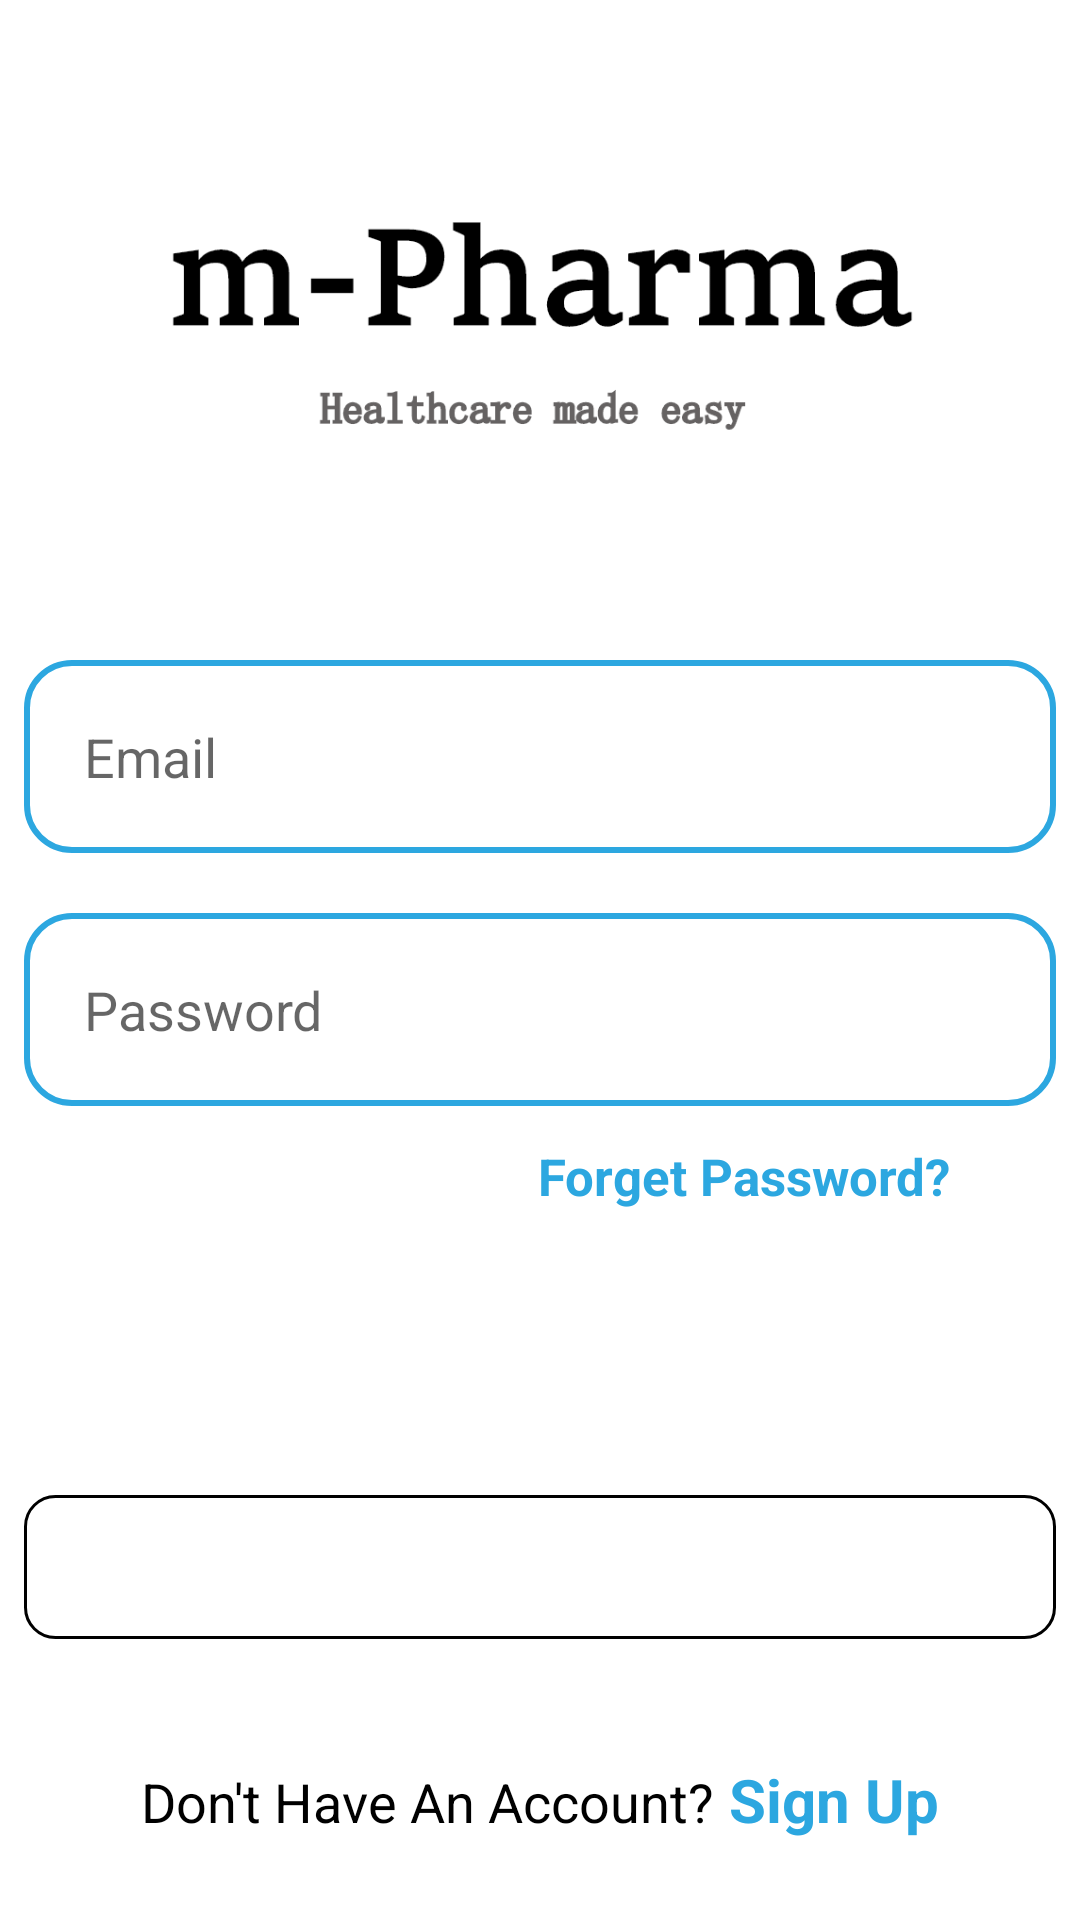

Layout XML and referenced resources for this Android screen:
<!-- AndroidManifest.xml: application theme Theme.MPharma -->
<!-- res/layout/fragment_sign_in.xml -->
<?xml version="1.0" encoding="utf-8"?>
<LinearLayout xmlns:android="http://schemas.android.com/apk/res/android"
    xmlns:app="http://schemas.android.com/apk/res-auto"
    xmlns:tools="http://schemas.android.com/tools"
    android:layout_width="match_parent"
    android:layout_height="match_parent"
    android:background="@color/white"
    tools:context=".SignInFragment">


    <LinearLayout
        android:layout_width="match_parent"
        android:layout_height="match_parent"
        android:layout_gravity="center"
        android:layout_margin="8dp"
        android:orientation="vertical">

        <ImageView
            android:layout_width="250dp"
            android:layout_height="200dp"
            android:layout_gravity="center"
            android:layout_marginBottom="10dp"
            android:src="@mipmap/logo_text" />


        <EditText
            android:id="@+id/sign_in_email"
            android:layout_width="match_parent"
            android:layout_height="wrap_content"
            android:layout_gravity="center"
            android:layout_marginTop="2dp"
            android:background="@drawable/edit"
            android:drawableStart="@drawable/ic_baseline_email"
            android:drawablePadding="20dp"
            android:hint="@string/email"
            android:inputType="textEmailAddress"
            android:padding="20dp" />


        <EditText
            android:id="@+id/sign_in_pass"
            android:layout_width="match_parent"
            android:layout_height="wrap_content"
            android:layout_gravity="center"
            android:layout_marginTop="20dp"
            android:background="@drawable/edit"
            android:drawableStart="@drawable/ic_baseline_key"
            android:drawablePadding="20dp"
            android:hint="@string/password"
            android:inputType="textPassword"
            android:padding="20dp" />


        <TextView
            android:id="@+id/forget_pass"
            android:layout_width="wrap_content"
            android:layout_height="wrap_content"
            android:layout_gravity="end"
            android:layout_marginTop="12dp"
            android:layout_marginEnd="35dp"
            android:layout_marginBottom="20dp"
            android:text="@string/forget_password"
            android:textColor="#2CA7E0"
            android:textSize="17sp"
            android:textStyle="bold" />

        <ProgressBar
            android:id="@+id/sign_in_progress"
            android:layout_width="60dp"
            android:layout_height="60dp"
            android:layout_gravity="center_horizontal"
            android:visibility="invisible"
            />


        <Button
            android:id="@+id/sign_in_btn"
            android:layout_width="match_parent"
            android:layout_height="wrap_content"
            android:layout_gravity="center"
            android:layout_marginTop="15dp"
            android:background="@drawable/button"
            android:fontFamily="sans-serif-condensed-medium"
            android:text="@string/sign_in"
            android:textColor="#50ffffff"
            android:enabled="false"
            android:textSize="30sp"
            android:textStyle="normal" />


        <LinearLayout
            android:layout_width="wrap_content"
            android:layout_height="60dp"
            android:layout_gravity="center"
            android:layout_marginTop="20dp"
            android:orientation="horizontal">

            <TextView
                android:layout_width="wrap_content"
                android:layout_height="wrap_content"
                android:layout_marginTop="20dp"
                android:gravity="center"
                android:text= "@string/don_t_have_an_account"
                android:textColor="#000"
                android:textSize="18sp" />

            <TextView
                android:id="@+id/tv_dont_acc"
                android:layout_width="wrap_content"
                android:layout_height="wrap_content"
                android:layout_marginTop="20dp"
                android:gravity="center"
                android:text="@string/sign_up"
                android:layout_marginLeft="5dp"
                android:textColor="#2CA7E0"
                android:textSize="20sp"
                android:textStyle="bold"
                />

        </LinearLayout>


    </LinearLayout>


</LinearLayout>
<!-- resources referenced by this layout -->
<resources>
  <color name="white">#FFFFFFFF</color>
  <!-- drawable button (drawable) -->
  <?xml version="1.0" encoding="utf-8"?>
  <shape xmlns:android="http://schemas.android.com/apk/res/android"
      android:padding="16dp"
      android:shape="rectangle">
      <solid
          android:color="@color/white"/>
      <stroke
          android:width="1dp"
          android:color="#000000"
          />
      <corners android:radius="10dp" />
  
  
  </shape>
  <!-- drawable edit (drawable) -->
  <?xml version="1.0" encoding="utf-8"?>
  <shape xmlns:android="http://schemas.android.com/apk/res/android">
      <solid android:color="#fff" />
      <stroke android:color="#2CA7E0"/>
      <stroke android:width="2dp"/>
      <corners android:radius="15dp"/>
  </shape>
  <!-- mipmap logo_text: png bitmap (mipmap-hdpi, 9377 bytes) -->
  <string name="don_t_have_an_account">Don\'t Have An Account? </string>
  <string name="email">Email</string>
  <string name="forget_password">Forget Password?</string>
  <string name="password">Password</string>
  <string name="sign_in">Sign In</string>
  <string name="sign_up">Sign Up</string>
  <style name="Theme.MPharma" parent="Theme.MaterialComponents.DayNight.NoActionBar">
          
          <item name="colorPrimary">@color/purple_500</item>
          <item name="colorPrimaryVariant">@color/purple_700</item>
          <item name="colorOnPrimary">@color/white</item>
          
          <item name="colorSecondary">@color/teal_200</item>
          <item name="colorSecondaryVariant">@color/teal_700</item>
          <item name="colorOnSecondary">@color/black</item>
          
          <item name="android:statusBarColor" tools:targetApi="l">@color/orange</item>
          
      </style>
  <color name="purple_500">#761AF8</color>
  <color name="purple_700">#FF3700B3</color>
  <color name="teal_200">#FF03DAC5</color>
  <color name="teal_700">#FF018786</color>
  <color name="black">#FF000000</color>
  <color name="orange">#FE6F61</color>
</resources>
